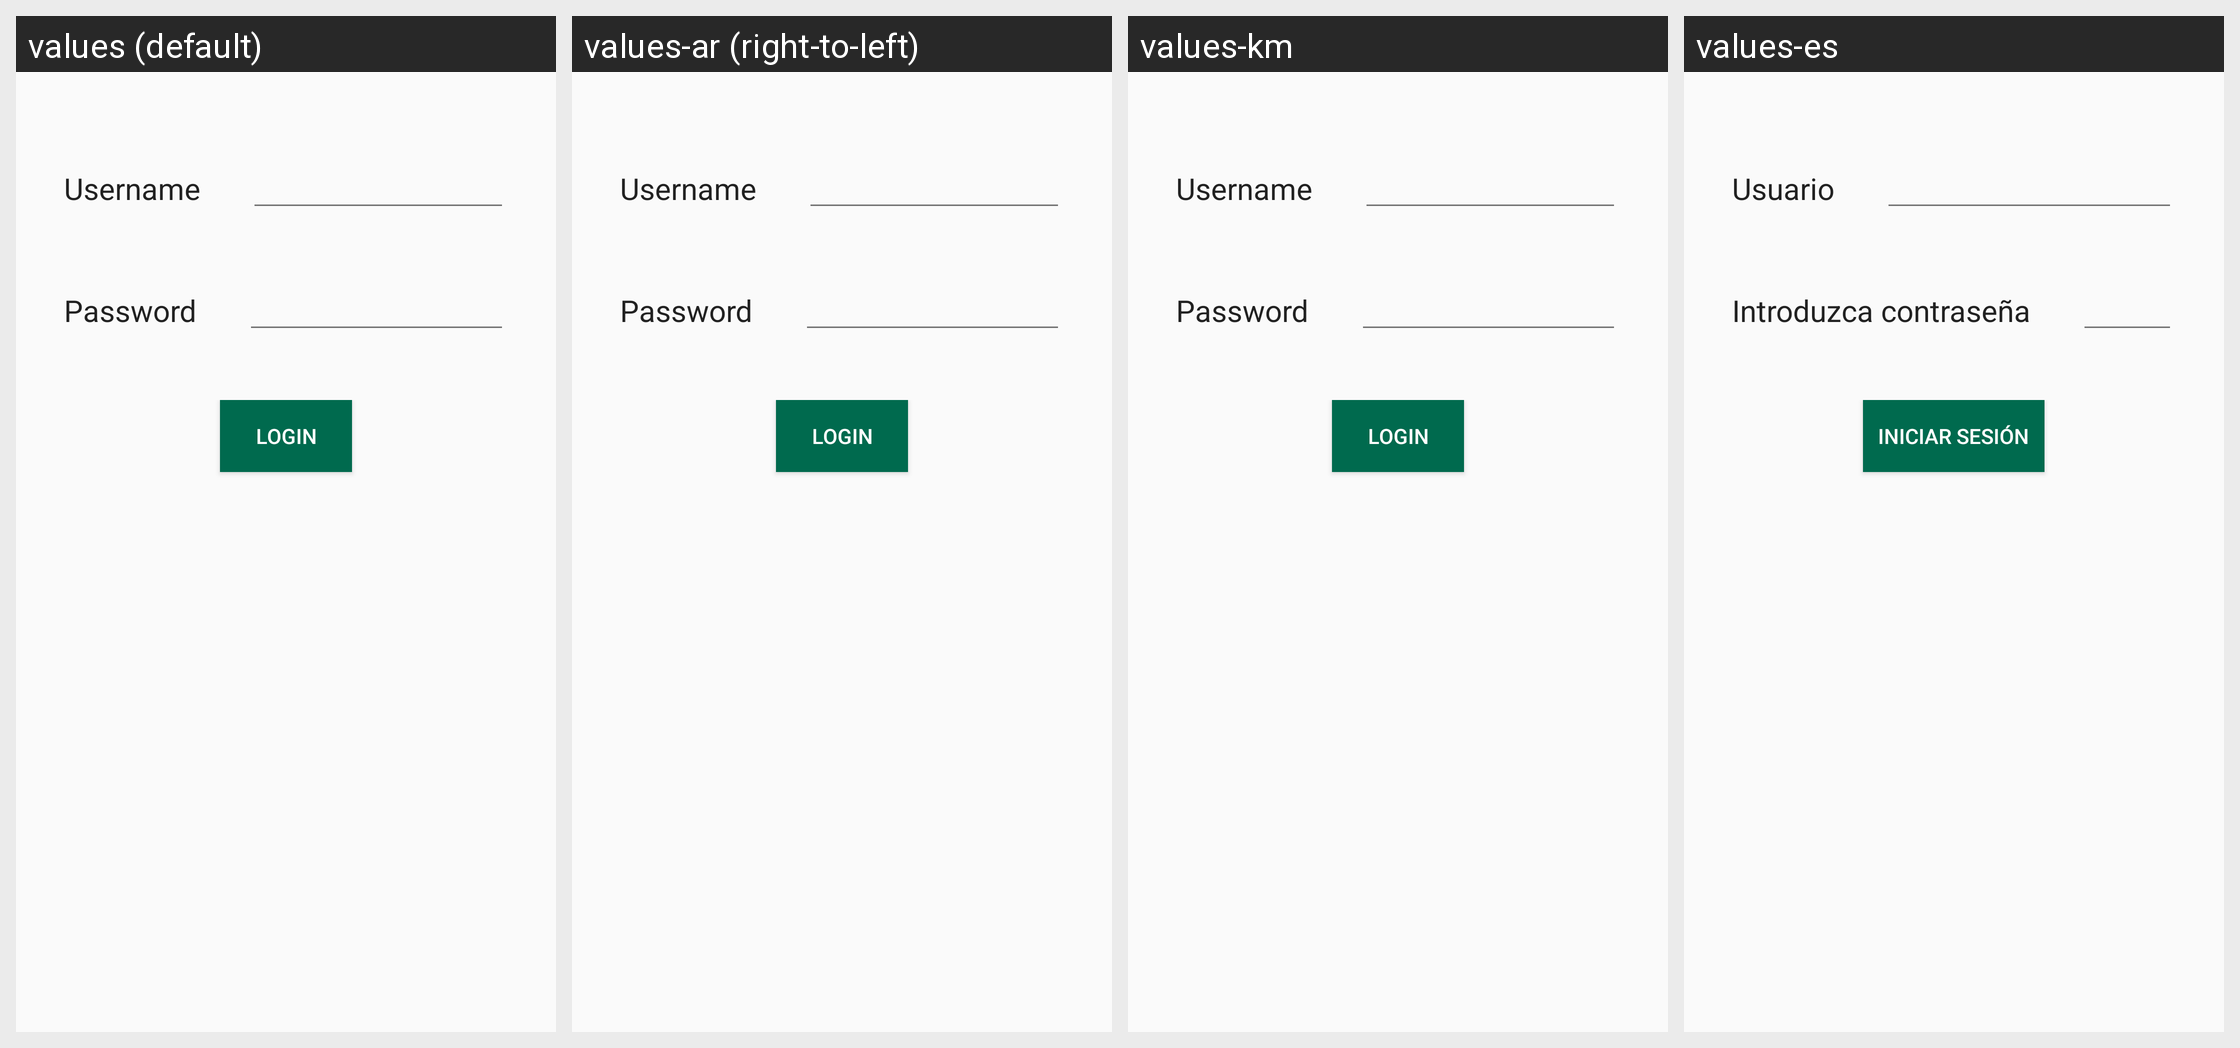

Locale-by-locale string values for the Android screen shown in this grid:
Android screen res/layout/fragment_login.xml rendered under 4 locales, left to right: values (default), values-ar (right-to-left), values-km, values-es. Device: Nexus 5 (rendered at 1080×1920; each locale shown at half size, 540×960, under a caption strip naming it); theme Theme.Survey.
Other locales in the repository, not shown: values-am, values-sw, values-zh.
Strings drawn on this screen, with the default value and each locale's value (text and hints the layout hard-codes, and strings that could not be matched under every locale, appear in the picture but are not listed):

username
  values: Username
  values-ar: Username
  values-km: Username
  values-es: Usuario

password
  values: Password
  values-ar: Password
  values-km: Password
  values-es: Introduzca contraseña

login
  values: Login
  values-ar: Login
  values-km: Login
  values-es: Iniciar sesión
